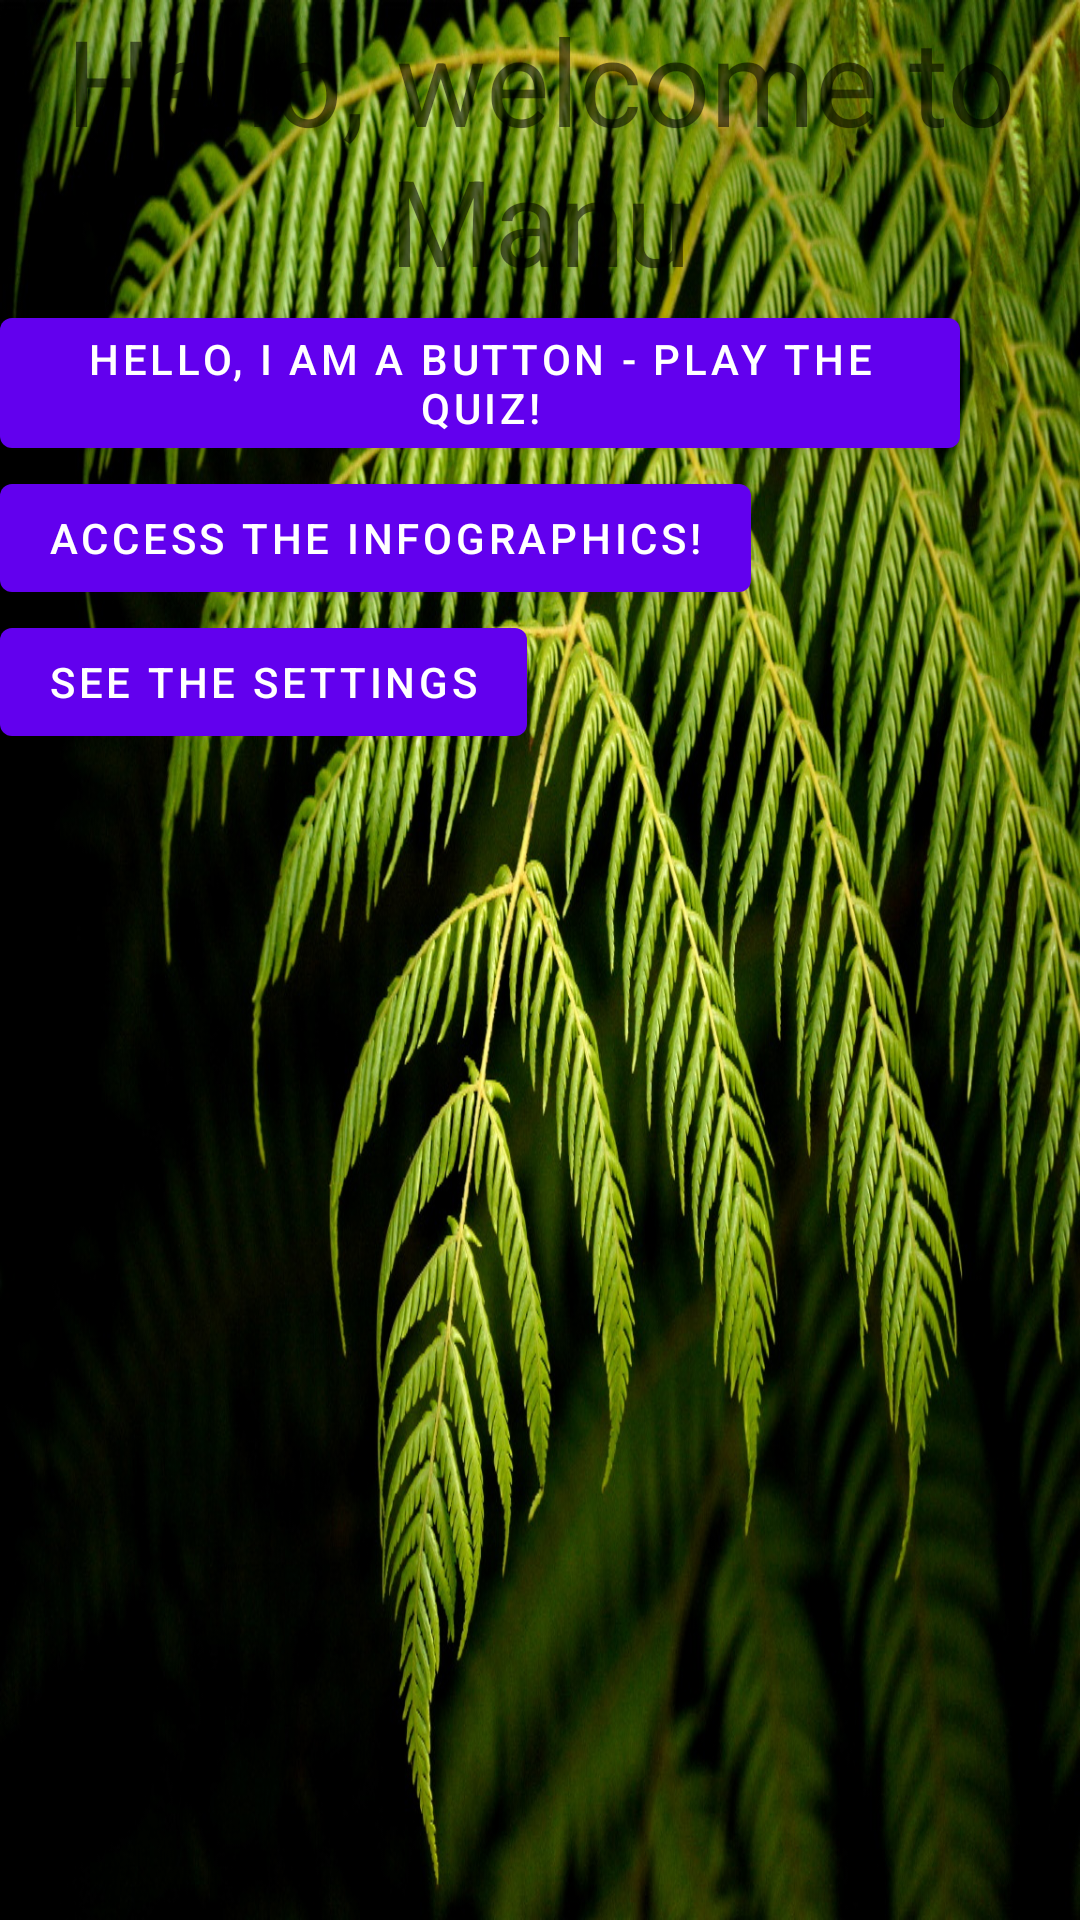

The Android layout XML behind this screen, and the referenced resources:
<!-- AndroidManifest.xml: application theme Theme.Manu -->
<!-- res/layout/activity_menu.xml -->
<?xml version="1.0" encoding="utf-8"?>
<LinearLayout xmlns:android="http://schemas.android.com/apk/res/android"
    xmlns:app="http://schemas.android.com/apk/res-auto"
    android:layout_width="match_parent"
    android:layout_height="match_parent"
    android:orientation="vertical"
    android:background="@drawable/fern">

    <TextView android:id="@+id/text"
        android:layout_width="match_parent"
        android:layout_height="wrap_content"
        android:layout_centerInParent="true"
        android:textSize="40sp"
        android:gravity="center"
        android:text="Hello, welcome to Manu" />

    <Button
        android:id="@+id/button1"
        android:layout_width="wrap_content"
        android:layout_height="wrap_content"
        android:text="Hello, I am a Button - play the quiz!" />

    <Button android:id="@+id/button2"
        android:layout_width="wrap_content"
        android:layout_height="wrap_content"
        android:text="Access the infographics!" />
    <Button android:id="@+id/button3"
        android:layout_width="wrap_content"
        android:layout_height="wrap_content"
        android:text="See the settings" />
</LinearLayout>
<!-- resources referenced by this layout -->
<resources>
  <!-- drawable fern: jpg bitmap (drawable, 441058 bytes) -->
  <style name="Theme.Manu" parent="Theme.MaterialComponents.DayNight.NoActionBar">
          
          <item name="colorPrimary">@color/purple_500</item>
          <item name="colorPrimaryVariant">@color/purple_700</item>
          <item name="colorOnPrimary">@color/white</item>
          
          <item name="colorSecondary">@color/teal_200</item>
          <item name="colorSecondaryVariant">@color/teal_700</item>
          <item name="colorOnSecondary">@color/black</item>
          
          <item name="android:statusBarColor" tools:targetApi="l">@color/black</item>
          <item name="android:navigationBarColor">@color/black</item>
          
      </style>
  <color name="purple_500">#FF6200EE</color>
  <color name="purple_700">#FF3700B3</color>
  <color name="white">#FFFFFFFF</color>
  <color name="teal_200">#FF03DAC5</color>
  <color name="teal_700">#FF018786</color>
  <color name="black">#FF000000</color>
</resources>
